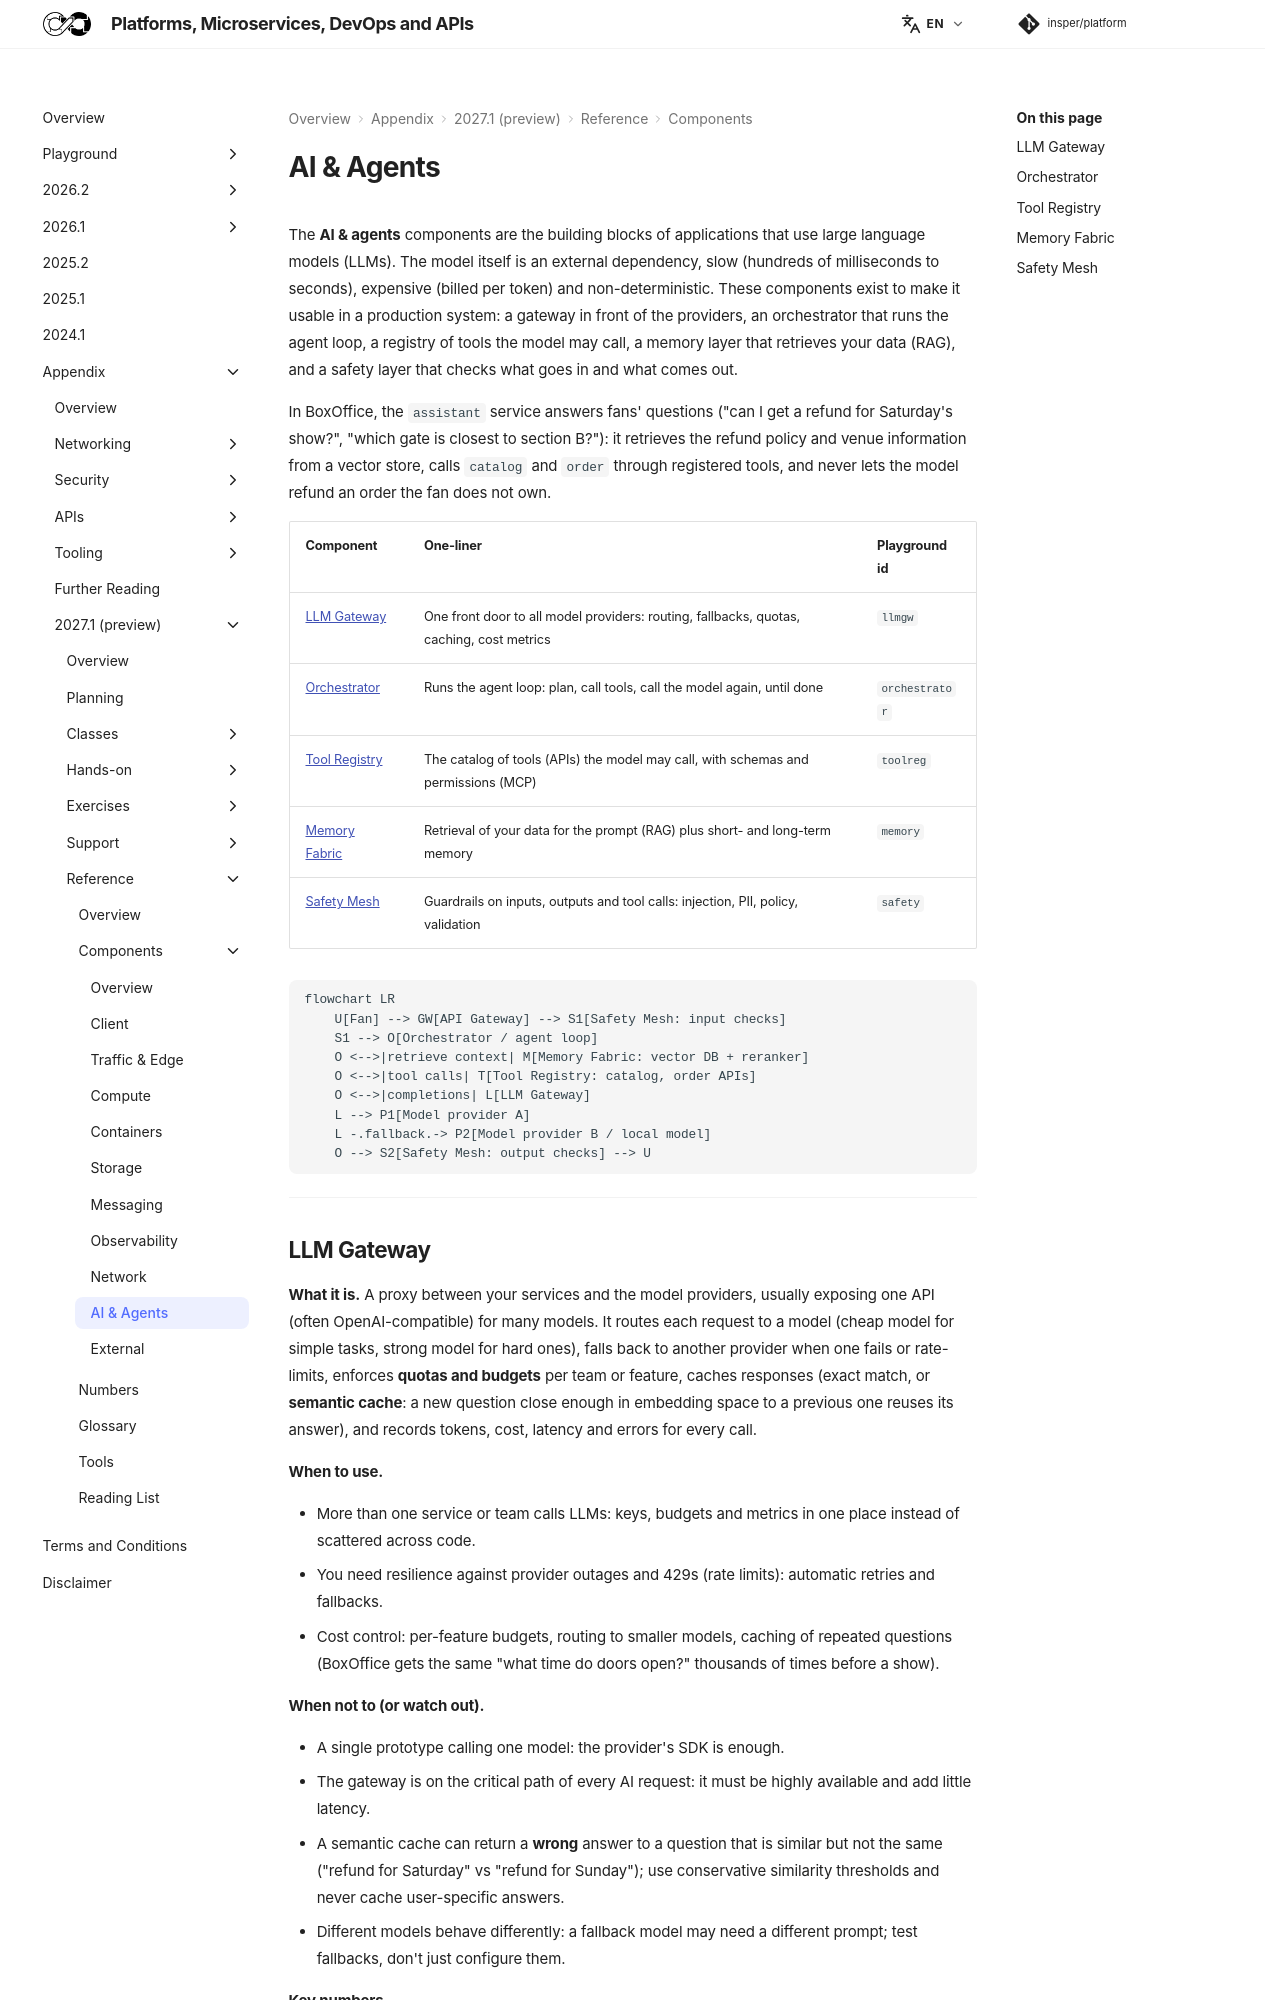

repository: Insper/platform · page: 2027.1/reference/components/ai/index.html · generator: mkdocs

# AI & Agents

The **AI & agents** components are the building blocks of applications that use large language models (LLMs). The model itself is an external dependency, slow (hundreds of milliseconds to seconds), expensive (billed per token) and non-deterministic. These components exist to make it usable in a production system: a gateway in front of the providers, an orchestrator that runs the agent loop, a registry of tools the model may call, a memory layer that retrieves your data (RAG), and a safety layer that checks what goes in and what comes out.

In BoxOffice, the `assistant` service answers fans' questions ("can I get a refund for Saturday's show?", "which gate is closest to section B?"): it retrieves the refund policy and venue information from a vector store, calls `catalog` and `order` through registered tools, and never lets the model refund an order the fan does not own.

| Component | One-liner | Playground id |
|---|---|---|
| [LLM Gateway](#llmgw) | One front door to all model providers: routing, fallbacks, quotas, caching, cost metrics | `llmgw` |
| [Orchestrator](#orchestrator) | Runs the agent loop: plan, call tools, call the model again, until done | `orchestrator` |
| [Tool Registry](#toolreg) | The catalog of tools (APIs) the model may call, with schemas and permissions (MCP) | `toolreg` |
| [Memory Fabric](#memory) | Retrieval of your data for the prompt (RAG) plus short- and long-term memory | `memory` |
| [Safety Mesh](#safety) | Guardrails on inputs, outputs and tool calls: injection, PII, policy, validation | `safety` |

``` diagram
flowchart LR
    U[Fan] --> GW[API Gateway] --> S1[Safety Mesh: input checks]
    S1 --> O[Orchestrator / agent loop]
    O <-->|retrieve context| M[Memory Fabric: vector DB + reranker]
    O <-->|tool calls| T[Tool Registry: catalog, order APIs]
    O <-->|completions| L[LLM Gateway]
    L --> P1[Model provider A]
    L -.fallback.-> P2[Model provider B / local model]
    O --> S2[Safety Mesh: output checks] --> U
```

---
